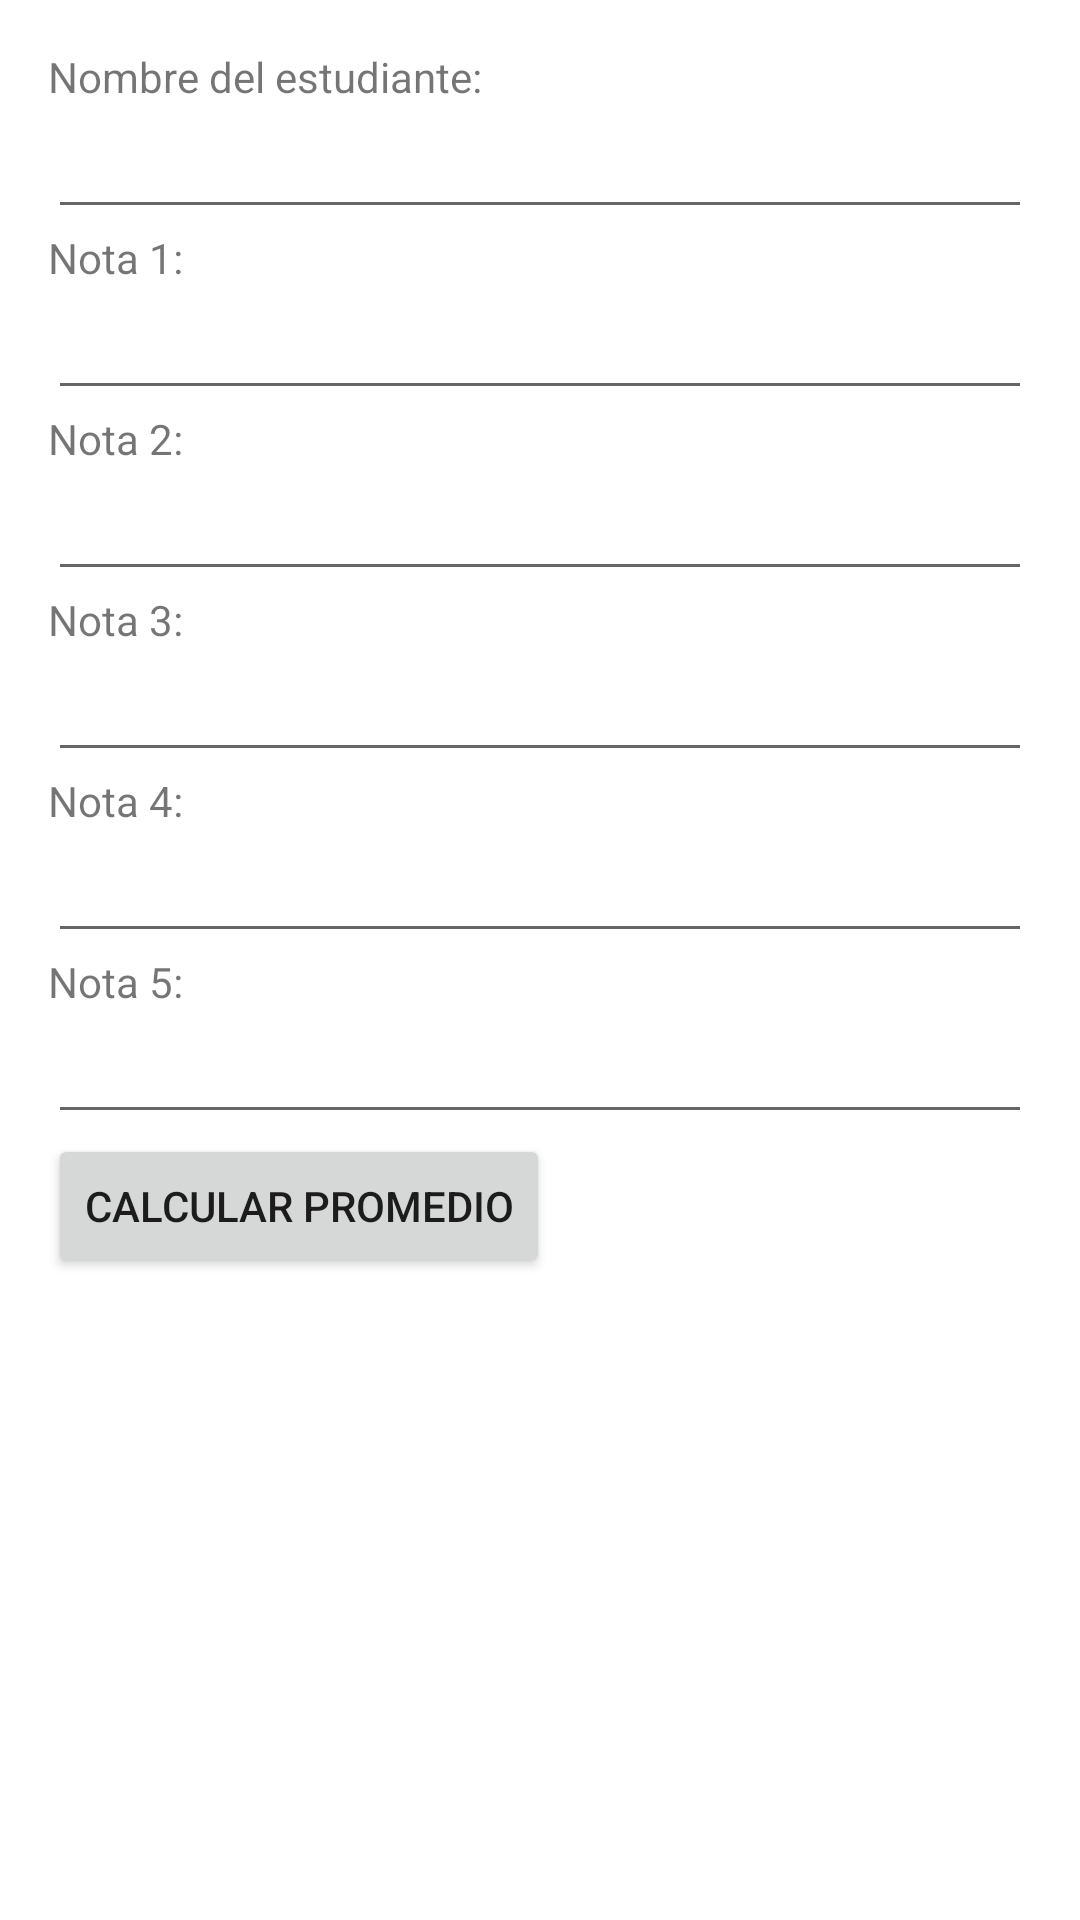

Here is an Android app screen rendered from its layout file. Give the layout XML and the strings, colors and styles it references.
<!-- AndroidManifest.xml: application theme Theme.TallerPractico1 -->
<!-- res/layout/activity_note_main.xml -->
<?xml version="1.0" encoding="utf-8"?>
<LinearLayout xmlns:android="http://schemas.android.com/apk/res/android"
    xmlns:tools="http://schemas.android.com/tools"
    android:layout_width="match_parent"
    android:layout_height="match_parent"
    android:orientation="vertical"
    android:padding="16dp"
    tools:context=".NoteMainActivity">

    <TextView
        android:layout_width="wrap_content"
        android:layout_height="wrap_content"
        android:text="Nombre del estudiante:" />

    <EditText
        android:id="@+id/edt_nombre"
        android:layout_width="match_parent"
        android:layout_height="wrap_content"
        android:inputType="text" />

    <TextView
        android:layout_width="wrap_content"
        android:layout_height="wrap_content"
        android:text="Nota 1:" />

    <EditText
        android:id="@+id/edt_nota1"
        android:layout_width="match_parent"
        android:layout_height="wrap_content"
        android:inputType="numberDecimal" />

    <TextView
        android:layout_width="wrap_content"
        android:layout_height="wrap_content"
        android:text="Nota 2:" />

    <EditText
        android:id="@+id/edt_nota2"
        android:layout_width="match_parent"
        android:layout_height="wrap_content"
        android:inputType="numberDecimal" />

    <TextView
        android:layout_width="wrap_content"
        android:layout_height="wrap_content"
        android:text="Nota 3:" />

    <EditText
        android:id="@+id/edt_nota3"
        android:layout_width="match_parent"
        android:layout_height="wrap_content"
        android:inputType="numberDecimal" />

    <TextView
        android:layout_width="wrap_content"
        android:layout_height="wrap_content"
        android:text="Nota 4:" />

    <EditText
        android:id="@+id/edt_nota4"
        android:layout_width="match_parent"
        android:layout_height="wrap_content"
        android:inputType="numberDecimal" />

    <TextView
        android:layout_width="wrap_content"
        android:layout_height="wrap_content"
        android:text="Nota 5:" />

    <EditText
        android:id="@+id/edt_nota5"
        android:layout_width="match_parent"
        android:layout_height="wrap_content"
        android:inputType="numberDecimal" />

    <Button
        android:id="@+id/btn_calcular_promedio"
        android:layout_width="wrap_content"
        android:layout_height="wrap_content"
        android:text="Calcular promedio" />

    <TextView
        android:id="@+id/txt_resultado"
        android:layout_width="wrap_content"
        android:layout_height="wrap_content"
        android:textSize="20sp"
        android:textStyle="bold" />
    <TextView
        android:id="@+id/txt_aprobado"
        android:layout_width="wrap_content"
        android:layout_height="wrap_content"
        android:textSize="20sp"
        android:textColor="@color/design_default_color_secondary"
        android:textStyle="bold" />
</LinearLayout>
<!-- resources referenced by this layout -->
<resources>
  <style name="Theme.TallerPractico1" parent="Theme.MaterialComponents.DayNight.DarkActionBar">
          
          <item name="colorPrimary">@color/purple_500</item>
          <item name="colorPrimaryVariant">@color/purple_700</item>
          <item name="colorOnPrimary">@color/white</item>
          
          <item name="colorSecondary">@color/teal_200</item>
          <item name="colorSecondaryVariant">@color/teal_700</item>
          <item name="colorOnSecondary">@color/black</item>
          
          <item name="android:statusBarColor">?attr/colorPrimaryVariant</item>
          
      </style>
  <!-- not gathered from this repository: default colours our renderer supplied (Android Studio template values) -->
  <color name="purple_500">#FF6200EE</color>
  <color name="purple_700">#FF3700B3</color>
  <color name="teal_200">#FF03DAC5</color>
  <color name="teal_700">#FF018786</color>
  <color name="black">#FF000000</color>
  <color name="white">#FFFFFFFF</color>
</resources>
